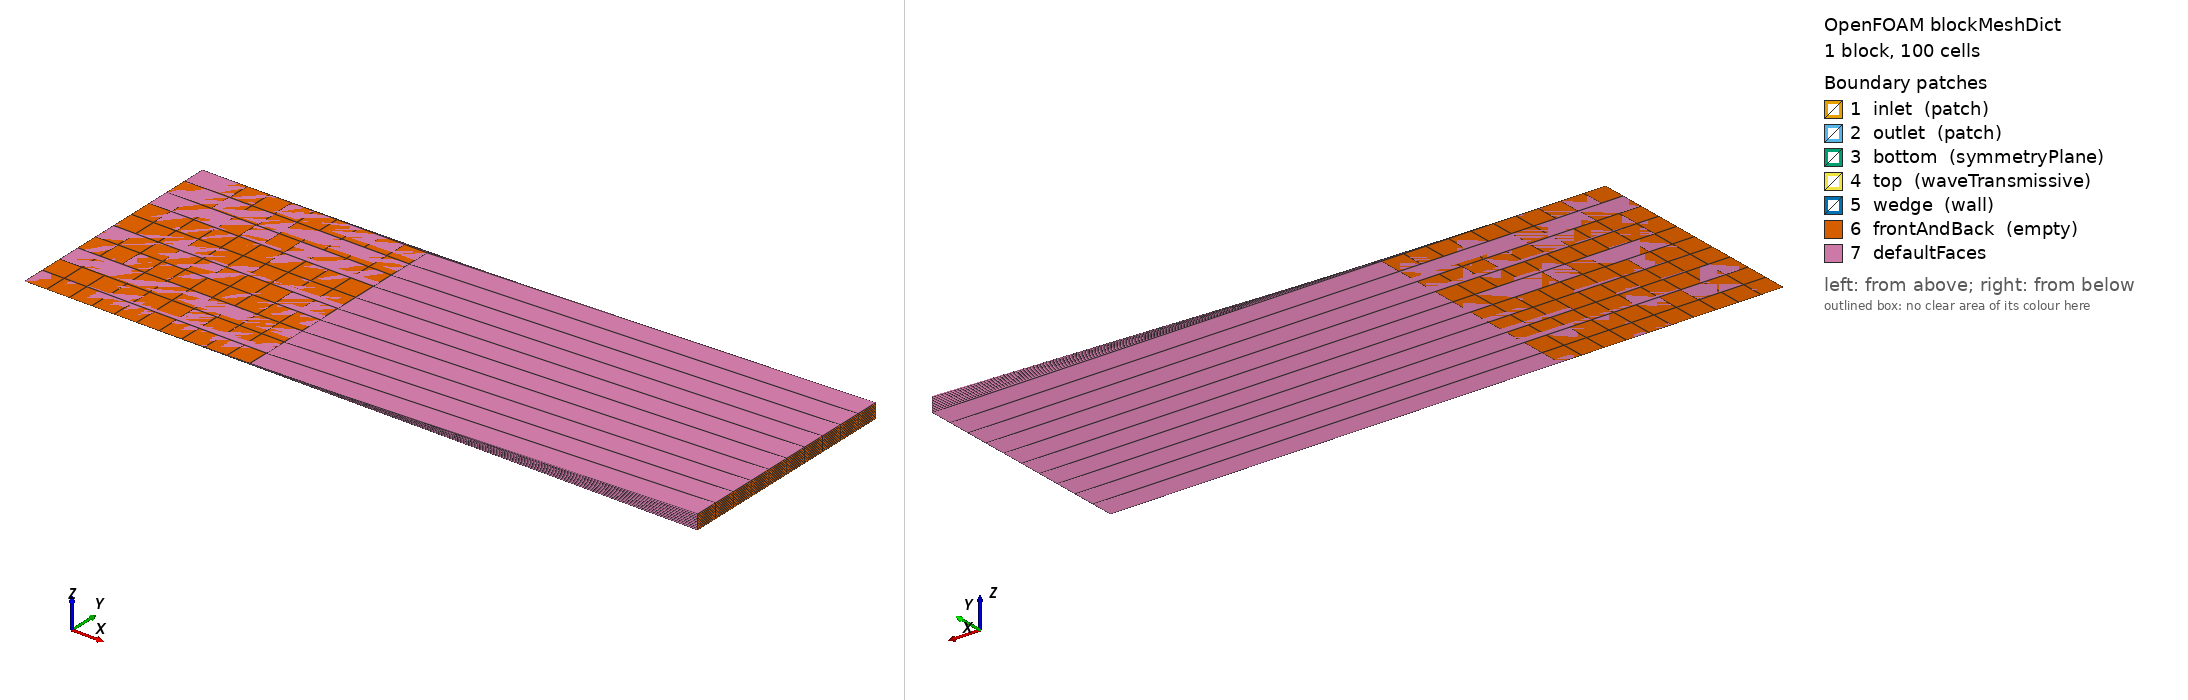

OpenFOAM case: the mesh blockMesh builds from blockMeshDict, 1 block(s), 100 cells. Boundary patches (legend numbers): 1 inlet (patch), 2 outlet (patch), 3 bottom (symmetryPlane), 4 top (waveTransmissive), 5 wedge (wall), 6 frontAndBack (empty), 7 defaultFaces. Left view from above one corner, right view from below the opposite corner. Boundary conditions: 1 field file(s) under 0/; 6 of 7 drawn patches have an entry in a shipped field file.

=== system/blockMeshDict ===
FoamFile
{
    version     2.0;
    format      ascii;
    class       dictionary;
    object      blockMeshDict;
}
// * * * * * * * * * * * * * * * * * * * * * * * * * * * * * * * * * * * * * //

scale   1;

vertices
(
    // Block 0 - x: -0.15242 to 0.3048, y: -0.005 to 0.1524, z: -0.005 to 0.005
    (-0.15242 -0.005 -0.005)   // 0
    (-0.15242  0.1524 -0.005)  // 1
    (0  0.1524 -0.005)        // 2
    (0 -0.005 -0.005)         // 3
    (0.3048 -0.005 -0.005)    // 4
    (0.3048  0.1524 -0.005)   // 5
    (0.3048  0.1524  0.005)   // 6
    (0.3048 -0.005  0.005)    // 7
);

blocks
(
    hex (0 1 2 3 4 5 6 7) (10 10 1) simpleGrading (1 1 1)
);

edges
(
);

boundary
(
    inlet
    {
        type patch;
        faces
        (
            (0 1 2 3)
        );
    }
    outlet
    {
        type patch;
        faces
        (
            (4 7 6 5)
        );
    }
    bottom
    {
        type symmetryPlane;
        faces
        (
            (0 3 4 5)
        );
    }
    top
    {
        type waveTransmissive;
        field           U;
        psi             thermo:psi;
        gamma           1.4;
        fieldInf        (10 0 0);
        lInf            0.3048;
        value           uniform (10 0 0);
        faces
        (
            (1 2 6 7)
        );
    }
    wedge
    {
        type wall;
        faces
        (
            (0 3 4 5)
        );
    }
    frontAndBack
    {
        type empty;
        faces
        (
            (0 1 2 3)
            (4 7 6 5)
        );
    }
);

mergePatchPairs
(
);

// ************************************************************************* //

=== system/controlDict ===
FoamFile
{
    version     2.0;
    format      ascii;
    class       dictionary;
    object      controlDict;
}
// * * * * * * * * * * * * * * * * * * * * * * * * * * * * * * * * * * * * * //

application     rhoCentralFoam;

startFrom       startTime;

startTime       0;

stopAt          endTime;

endTime         0.2;

deltaT          0.0001;

writeControl    runTime;

writeInterval   0.02;

purgeWrite      0;

writeFormat     ascii;

writePrecision  6;

writeCompression off;

timeFormat      general;

timePrecision   6;

runTimeModifiable true;

adjustTimeStep  no;

maxCo           1;

// ************************************************************************* //

=== 0/p ===
FoamFile
{
    version     2.0;
    format      ascii;
    class       volScalarField;
    object      p;
}
// * * * * * * * * * * * * * * * * * * * * * * * * * * * * * * * * * * * * * //

dimensions      [1 -1 -2 0 0 0 0];

internalField   uniform 1;

boundaryField
{
    inlet
    {
        type            fixedValue;
        value           uniform 1;
    }

    outlet
    {
        type            waveTransmissive;
        field           p;
        psi             thermo:psi;
        gamma           1.4;
        fieldInf        1;
        lInf            1;
        value           uniform 1;
    }

    bottom
    {
        type            waveTransmissive;
        field           p;
        psi             thermo:psi;
        gamma           1.4;
        fieldInf        1;
        lInf            1;
        value           uniform 1;
    }

    top
    {
        type            waveTransmissive;
        field           p;
        psi             thermo:psi;
        gamma           1.4;
        fieldInf        1;
        lInf            1;
        value           uniform 1;
    }

    wedge
    {
        type            waveTransmissive;
        field           p;
        psi             thermo:psi;
        gamma           1.4;
        fieldInf        1;
        lInf            1;
        value           uniform 1;
    }

    frontAndBack
    {
        type            empty;
    }
}

// ************************************************************************* //
